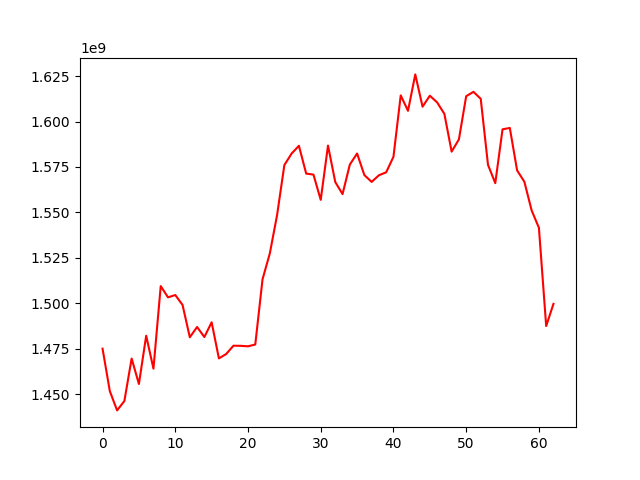

The data file committed next to this chart (first rows):
, 0
0, 1475062570
1, 1451708946
2, 1441092472
3, 1446239236
4, 1469624846
5, 1455620549
6, 1482168680
7, 1464060348
8, 1509476285
9, 1503288546
10, 1504563726
11, 1499118084
12, 1481322221
13, 1486978013
14, 1481460540
15, 1489564362
16, 1469703437
17, 1472112235
18, 1476681983
19, 1476617039
20, 1476344982
21, 1477340281
22, 1513274176
23, 1527440372
24, 1548577586
25, 1576071444
26, 1582411153
27, 1586668868
28, 1571370429
29, 1570807238
30, 1556917526
31, 1586779945
32, 1566720137
33, 1560079765
34, 1576318780
35, 1582427801
36, 1570560304
37, 1566793893
38, 1570447948
39, 1572083516
40, 1580616177
41, 1614396265
42, 1605890866
43, 1625941364
44, 1608178842
45, 1614208488
46, 1610573824
47, 1604227182
48, 1583445291
49, 1590191475
50, 1613950187
51, 1616341124
52, 1612529121
53, 1576181232
54, 1566121834
55, 1595728766
56, 1596481743
57, 1573139793
58, 1566885188
59, 1551111966
... 3 more rows
